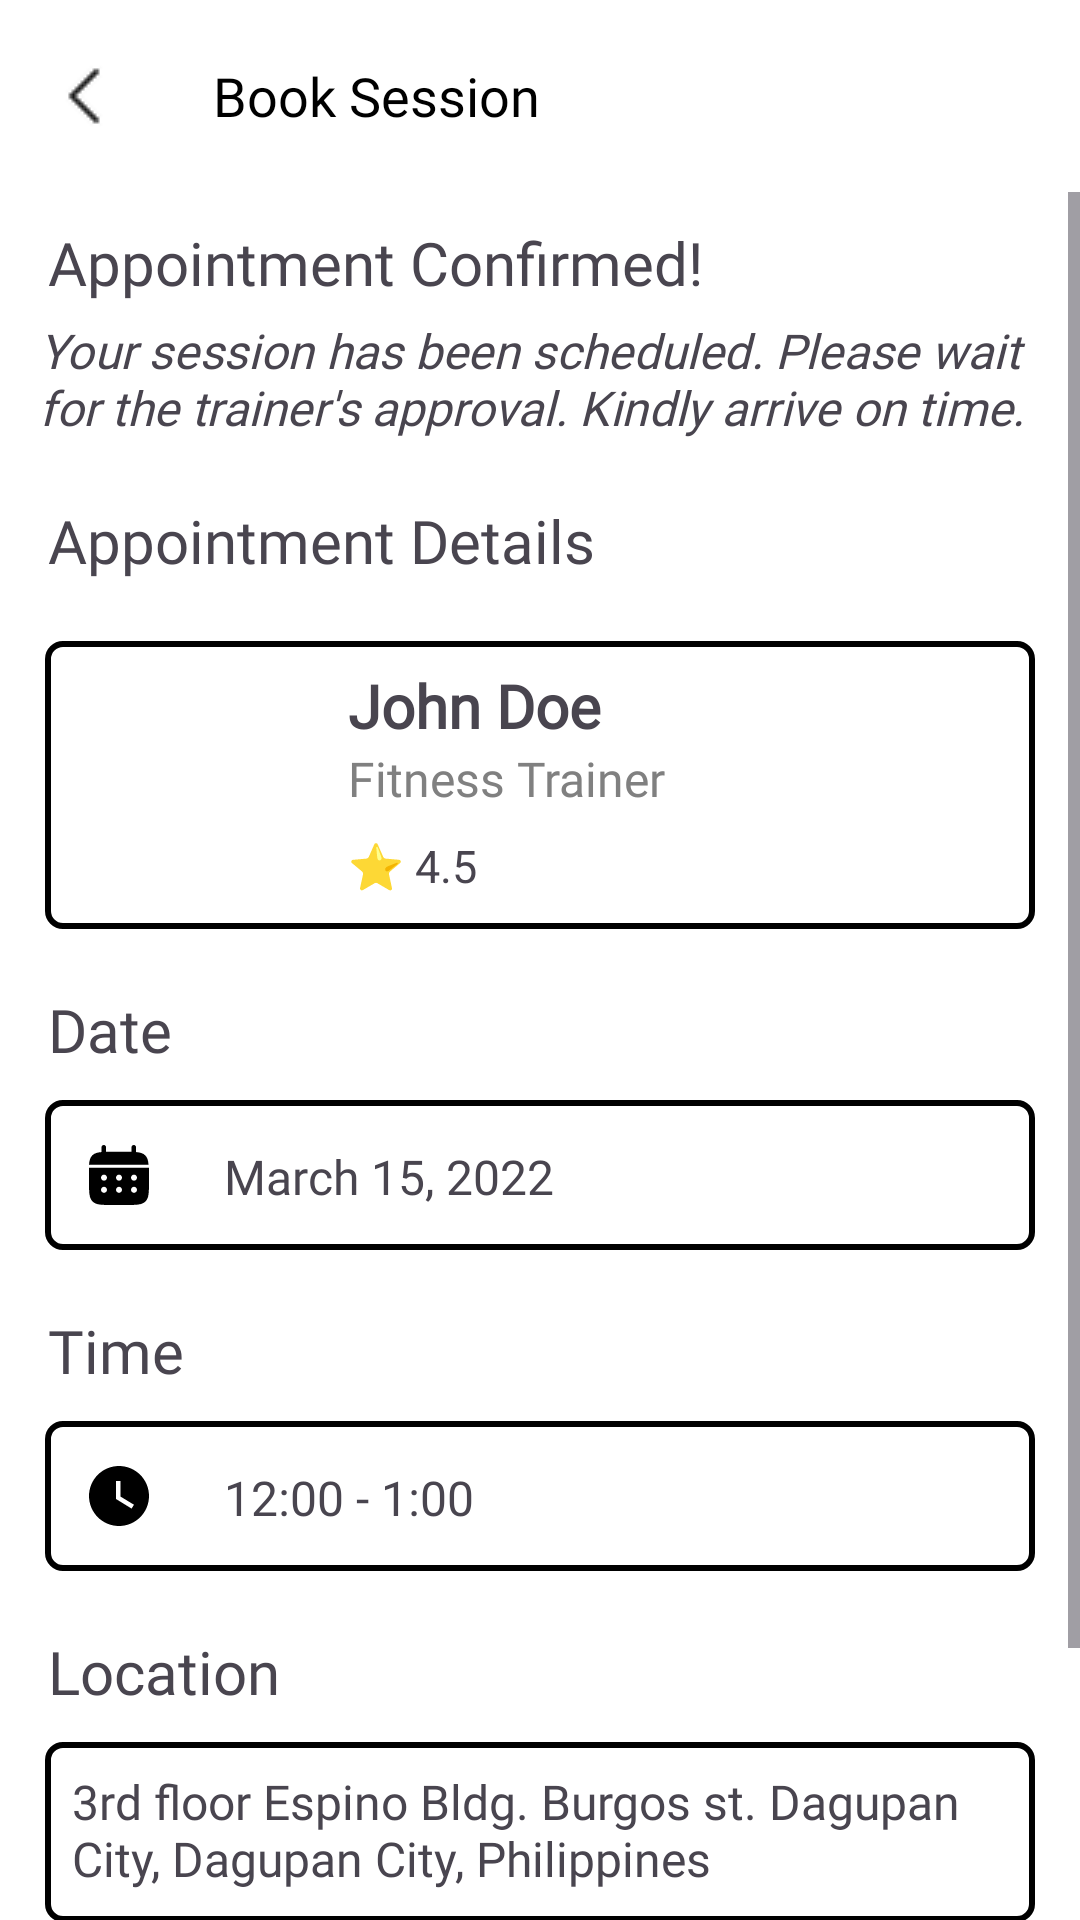

The Android layout XML behind this screen, and the referenced resources:
<!-- AndroidManifest.xml: application theme Theme.FitnessClubManagementSystem -->
<!-- res/layout/activity_book_trainer_success.xml -->
<?xml version="1.0" encoding="utf-8"?>
<LinearLayout
    xmlns:android="http://schemas.android.com/apk/res/android"
    xmlns:app="http://schemas.android.com/apk/res-auto"
    xmlns:tools="http://schemas.android.com/tools"
    android:id="@+id/main"
    android:orientation="vertical"
    android:layout_width="match_parent"
    android:layout_height="match_parent"
    android:background="#FFFFFF"
    tools:context=".BookTrainerSuccess">

    
    <androidx.appcompat.widget.Toolbar
        android:id="@+id/toolbar"
        android:layout_width="match_parent"
        android:layout_height="wrap_content"
        android:background="@color/white"
        android:elevation="4dp"
        app:layout_constraintVertical_bias="0.0"
        app:navigationIcon="@drawable/back_btn"
        app:title="Book Session"
        app:titleMarginStart="15dp"
        app:titleTextAppearance="@style/CustomToolbarTitle" />

    <ScrollView
        android:layout_width="match_parent"
        android:layout_height="match_parent">


        <LinearLayout
            android:layout_width="match_parent"
            android:layout_height="wrap_content"
            android:orientation="vertical">

            
            <TextView
                android:layout_width="wrap_content"
                android:layout_height="wrap_content"
                android:fontFamily="@font/poppins_medium"
                android:textSize="20sp"
                android:layout_marginTop="10dp"
                android:layout_marginStart="16dp"
                android:text="Appointment Confirmed!" />

            <TextView
                android:layout_width="wrap_content"
                android:layout_height="wrap_content"
                android:text="Your session has been scheduled. Please wait for the trainer's approval. Kindly arrive on time."
                android:fontFamily="@font/open_sans"
                android:textSize="16sp"
                android:textStyle="italic"
                android:layout_marginTop="5dp"
                android:layout_marginStart="13dp"/>

            
            <TextView
                android:layout_width="wrap_content"
                android:layout_height="wrap_content"
                android:layout_marginTop="20dp"
                android:layout_marginBottom="20dp"
                android:fontFamily="@font/poppins_medium"
                android:textSize="20sp"
                android:layout_marginStart="16dp"
                android:text="Appointment Details"/>

            <FrameLayout
                android:layout_width="330dp"
                android:layout_height="wrap_content"
                android:layout_gravity="center"
                android:background="@drawable/black_rectangle">

                <LinearLayout
                    android:layout_width="match_parent"
                    android:layout_height="wrap_content"
                    android:orientation="horizontal">

                    <androidx.cardview.widget.CardView
                        android:layout_width="80dp"
                        android:layout_height="80dp"
                        android:layout_margin="8dp"
                        app:cardCornerRadius="20dp"
                        app:cardElevation="0dp">

                        <ImageView
                            android:id="@+id/ivProfile"
                            android:layout_width="match_parent"
                            android:layout_height="match_parent"
                            android:scaleType="centerCrop" />
                    </androidx.cardview.widget.CardView>

                    <LinearLayout
                        android:layout_width="match_parent"
                        android:layout_height="wrap_content"
                        android:orientation="vertical">

                        <LinearLayout
                            android:layout_width="match_parent"
                            android:layout_height="wrap_content"
                            android:layout_marginTop="8dp"
                            android:orientation="horizontal">

                            <TextView
                                android:id="@+id/tvName"
                                android:layout_width="wrap_content"
                                android:layout_height="wrap_content"
                                android:layout_weight="1"
                                android:text="John Doe"
                                android:textSize="20sp"
                                android:textStyle="bold"
                                android:layout_marginStart="5dp"
                                android:fontFamily="@font/inter_regular" />

                        </LinearLayout>

                        <TextView
                            android:layout_width="wrap_content"
                            android:layout_height="wrap_content"
                            android:text="Fitness Trainer"
                            android:fontFamily="@font/inter_regular"
                            android:textSize="16sp"
                            android:layout_marginStart="5dp"
                            android:textColor="#808080"/>

                        <TextView
                            android:id="@+id/tvRating"
                            android:layout_width="wrap_content"
                            android:layout_height="wrap_content"
                            android:text="⭐ 4.5"
                            android:layout_marginTop="8dp"
                            android:layout_marginStart="5dp"
                            android:textSize="15sp" />
                    </LinearLayout>

                </LinearLayout>

            </FrameLayout>

            
            <TextView
                android:layout_width="wrap_content"
                android:layout_height="wrap_content"
                android:layout_marginTop="20dp"
                android:layout_marginBottom="10dp"
                android:fontFamily="@font/poppins_medium"
                android:textSize="20sp"
                android:layout_marginStart="16dp"
                android:text="Date"/>

            <TextView
                android:id="@+id/tvDate"
                android:background="@drawable/black_rectangle"
                android:layout_width="330dp"
                android:layout_gravity="center"
                android:layout_height="50dp"
                android:fontFamily="@font/open_sans"
                android:drawableStart="@drawable/calendarr"
                android:drawablePadding="25dp"
                android:padding="14.5dp"
                android:text="March 15, 2022"
                android:textSize="16sp"/>

            
            <TextView
                android:layout_width="wrap_content"
                android:layout_height="wrap_content"
                android:layout_marginTop="20dp"
                android:layout_marginBottom="10dp"
                android:fontFamily="@font/poppins_medium"
                android:textSize="20sp"
                android:layout_marginStart="16dp"
                android:text="Time"/>

            <TextView
                android:id="@+id/tvTime"
                android:background="@drawable/black_rectangle"
                android:layout_width="330dp"
                android:layout_gravity="center"
                android:layout_height="50dp"
                android:fontFamily="@font/open_sans"
                android:drawableStart="@drawable/clock"
                android:padding="14.5dp"
                android:drawablePadding="25dp"
                android:text="12:00 - 1:00"
                android:textSize="16sp"/>

            
            <TextView
                android:layout_width="wrap_content"
                android:layout_height="wrap_content"
                android:layout_marginTop="20dp"
                android:layout_marginBottom="10dp"
                android:fontFamily="@font/poppins_medium"
                android:textSize="20sp"
                android:layout_marginStart="16dp"
                android:text="Location"/>
            <TextView
                android:background="@drawable/black_rectangle"
                android:layout_width="330dp"
                android:padding="9dp"
                android:layout_gravity="center"
                android:layout_height="60dp"
                android:fontFamily="@font/open_sans"
                android:text="3rd floor Espino Bldg. Burgos st. Dagupan City, Dagupan City, Philippines"
                android:textSize="16sp"/>

            
            <TextView
                android:layout_width="wrap_content"
                android:layout_height="wrap_content"
                android:layout_marginTop="20dp"
                android:layout_marginBottom="10dp"
                android:fontFamily="@font/poppins_medium"
                android:textSize="20sp"
                android:layout_marginStart="16dp"
                android:text="Workout Program"/>

            <TextView
                android:id="@+id/tvDescription"
                android:background="@drawable/black_rectangle"
                android:layout_width="330dp"
                android:padding="14dp"
                android:layout_gravity="center"
                android:layout_height="50dp"
                android:fontFamily="@font/open_sans"
                android:text="Weight Loss"
                android:textSize="16sp"/>
        </LinearLayout>
    </ScrollView>
</LinearLayout>
<!-- resources referenced by this layout -->
<resources>
  <color name="white">#FFFFFFFF</color>
  <!-- drawable back_btn: png bitmap (drawable, 287 bytes) -->
  <!-- drawable black_rectangle (drawable) -->
  <?xml version="1.0" encoding="utf-8"?>
  <shape xmlns:android="http://schemas.android.com/apk/res/android"
      android:shape="rectangle">
  
      
      <solid android:color="#FFFFFF"/>
  
      
      <corners android:radius="5dp"/>
  
      
      <stroke android:width="2dp" android:color="#000000"/>
  </shape>
  <!-- drawable calendarr: vector/xml drawable (drawable, 2863 chars, omitted) -->
  <!-- drawable clock (drawable) -->
  <vector xmlns:android="http://schemas.android.com/apk/res/android"
      android:width="20dp"
      android:height="20dp"
      android:viewportWidth="20"
      android:viewportHeight="20">
    <path
        android:pathData="M10,0C8.687,0 7.386,0.259 6.173,0.761C4.96,1.264 3.858,2 2.929,2.929C1.054,4.804 0,7.348 0,10C0,12.652 1.054,15.196 2.929,17.071C3.858,18 4.96,18.736 6.173,19.239C7.386,19.741 8.687,20 10,20C12.652,20 15.196,18.946 17.071,17.071C18.946,15.196 20,12.652 20,10C20,8.687 19.741,7.386 19.239,6.173C18.736,4.96 18,3.858 17.071,2.929C16.142,2 15.04,1.264 13.827,0.761C12.614,0.259 11.313,0 10,0ZM14.2,14.2L9,11V5H10.5V10.2L15,12.9L14.2,14.2Z"
        android:fillColor="#000000"/>
  </vector>
  <style name="CustomToolbarTitle" parent="TextAppearance.Widget.AppCompat.Toolbar.Title">
          <item name="fontFamily">@font/poppins_regular</item>
  
          
          <item name="android:textSize">18sp</item>
  
          
          <item name="android:textColor">@color/black</item>
      </style>
  <style name="Theme.FitnessClubManagementSystem" parent="Base.Theme.FitnessClubManagementSystem" />
  <color name="black">#FF000000</color>
  <style name="Base.Theme.FitnessClubManagementSystem" parent="Theme.Material3.DayNight.NoActionBar">
          
          
      </style>
</resources>
